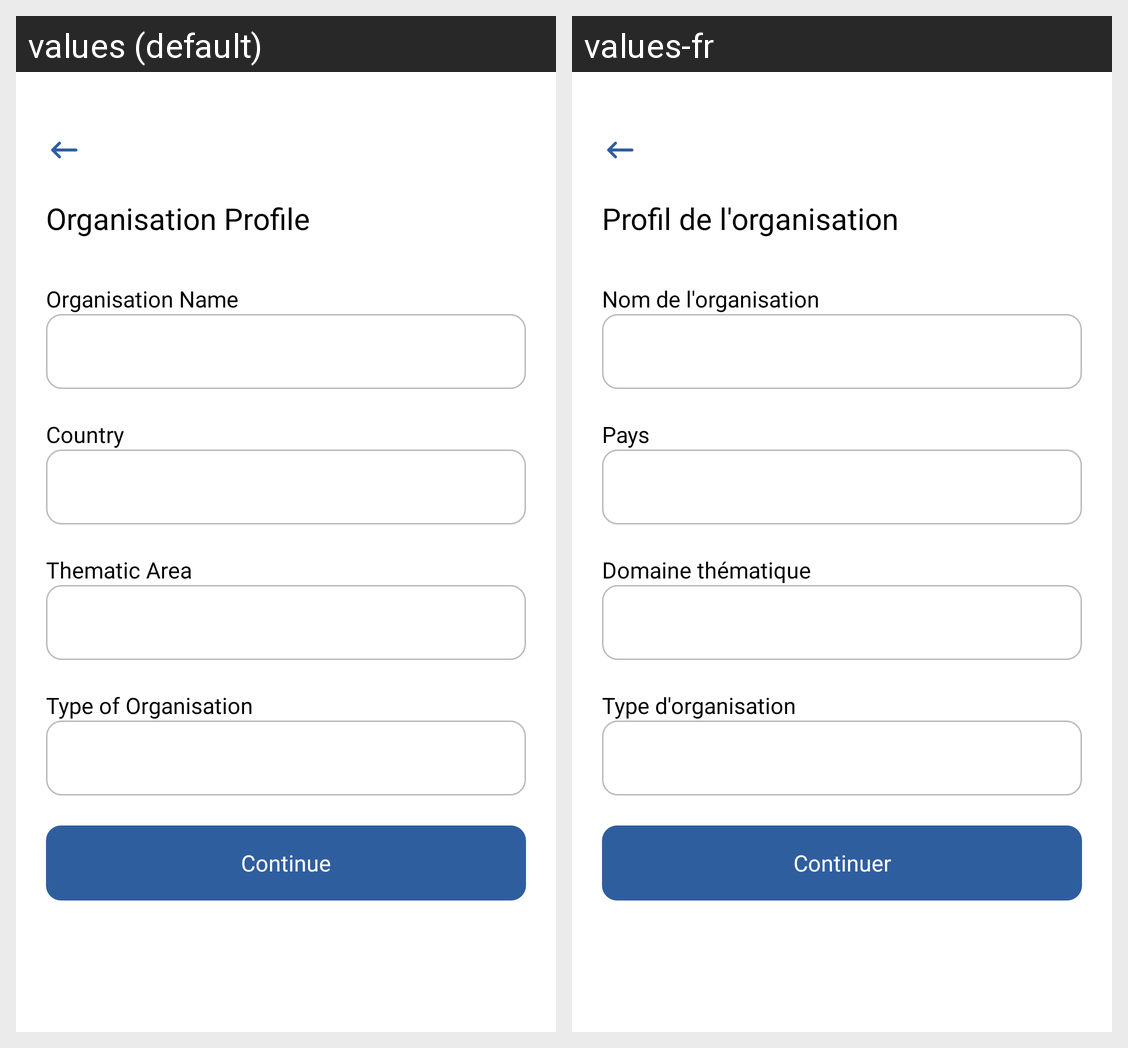

For this localized Android screen grid, give each drawn string resource with its value in every locale shown.
Android screen res/layout/activity_org_profile.xml rendered under 2 locales, left to right: values (default), values-fr. Device: Nexus 5 (rendered at 1080×1920; each locale shown at half size, 540×960, under a caption strip naming it); theme Theme.OCAT.
Strings drawn on this screen, with the default value and each locale's value (text and hints the layout hard-codes, and strings that could not be matched under every locale, appear in the picture but are not listed):

organisation_profile
  values: Organisation Profile
  values-fr: Profil de l'organisation

organisation_name
  values: Organisation Name
  values-fr: Nom de l'organisation

country
  values: Country
  values-fr: Pays

thematic_area
  values: Thematic Area
  values-fr: Domaine thématique

type_of_organisation
  values: Type of Organisation
  values-fr: Type d'organisation

continu
  values: Continue
  values-fr: Continuer
